Run: headless pygame with SDL's dummy video driver; simulated clock (each Clock.tick advances the game by its frame time, no real sleeping); random seed 0; keys injected as events and as key.get_pressed() state; mouse plan: one left click at the window centre at the start of phase 2, then a move to the lower-right quarter at the start of phase 3.
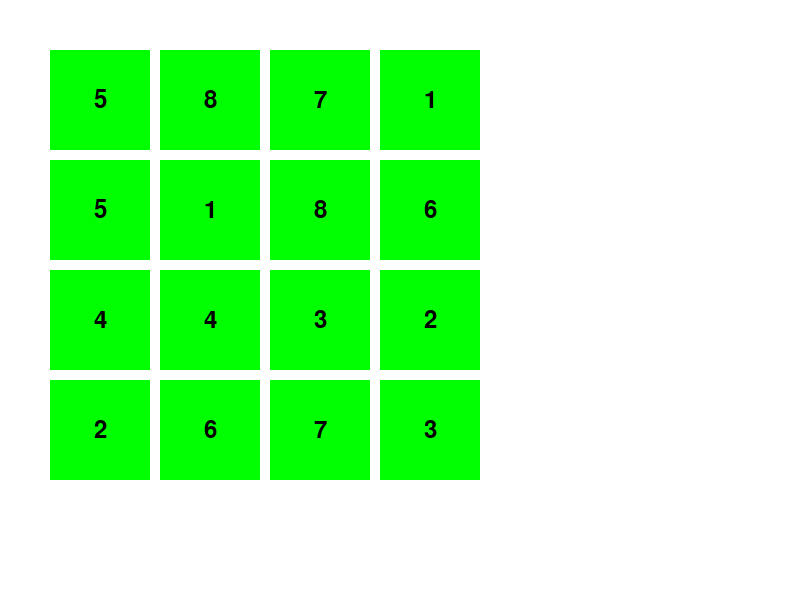
Frame 1 of 4 · flips 1–60 · no input
Frame 2 of 4 · flips 61–180 · clicked the window centre · tapped SPACE, RETURN · held RIGHT (→), D · screen unchanged from frame 1, image omitted
Frame 3 of 4 · flips 181–300 · moved the mouse to the lower-right quarter · held DOWN (↓), S · screen unchanged from frame 2, image omitted
Frame 4 of 4 · flips 301–420 · held LEFT (←), A, UP (↑), W · screen unchanged from frame 3, image omitted

The pygame program that drew these frames:

import pygame
import random
import time

# Inicialização do Pygame
pygame.init()

# Definição de constantes
SCREEN_WIDTH = 800
SCREEN_HEIGHT = 600
CARD_WIDTH = 100
CARD_HEIGHT = 100
GRID_ROWS = 4
GRID_COLS = 4
GREEN = (0, 255, 0)

# Configuração da tela
screen = pygame.display.set_mode((SCREEN_WIDTH, SCREEN_HEIGHT))
pygame.display.set_caption("Pymemory")

# Função para desenhar os cartões
def draw_card(x, y, number):
    pygame.draw.rect(screen, GREEN, (x, y, CARD_WIDTH, CARD_HEIGHT))
    font = pygame.font.Font(None, 36)
    text = font.render(str(number), True, (0, 0, 0))
    text_rect = text.get_rect(center=(x + CARD_WIDTH / 2, y + CARD_HEIGHT / 2))
    screen.blit(text, text_rect)

# Função para criar a grade de cartões
def create_grid():
    grid = []
    numbers = list(range(1, (GRID_ROWS * GRID_COLS) // 2 + 1)) * 2
    random.shuffle(numbers)
    for row in range(GRID_ROWS):
        for col in range(GRID_COLS):
            number = numbers.pop()
            x = col * (CARD_WIDTH + 10) + 50
            y = row * (CARD_HEIGHT + 10) + 50
            grid.append((x, y, number, False))
    return grid

# Função principal do jogo
def main():
    running = True
    grid = create_grid()
    flipped_cards = []
    flipped_count = 0

    while running:
        screen.fill((255, 255, 255))

        for event in pygame.event.get():
            if event.type == pygame.QUIT:
                running = False
            elif event.type == pygame.MOUSEBUTTONDOWN:
                if len(flipped_cards) < 2:
                    x, y = pygame.mouse.get_pos()
                    for card in grid:
                        if not card[3] and card[0] < x < card[0] + CARD_WIDTH and card[1] < y < card[1] + CARD_HEIGHT:
                            flipped_cards.append(card)
                            card_index = grid.index(card)
                            grid[card_index] = (card[0], card[1], card[2], True)
                            break

        for card in grid:
            draw_card(card[0], card[1], card[2])

        if len(flipped_cards) == 2:
            pygame.display.flip()
            time.sleep(1)
            if flipped_cards[0][2] == flipped_cards[1][2]:
                flipped_count += 2
                if flipped_count == GRID_ROWS * GRID_COLS:
                    print("Você ganhou!")
                    running = False
            else:
                for i in range(2):
                    card_index = grid.index(flipped_cards[i])
                    grid[card_index] = (flipped_cards[i][0], flipped_cards[i][1], flipped_cards[i][2], False)
            flipped_cards = []

        pygame.display.flip()

    pygame.quit()

if __name__ == "__main__":
    main()
